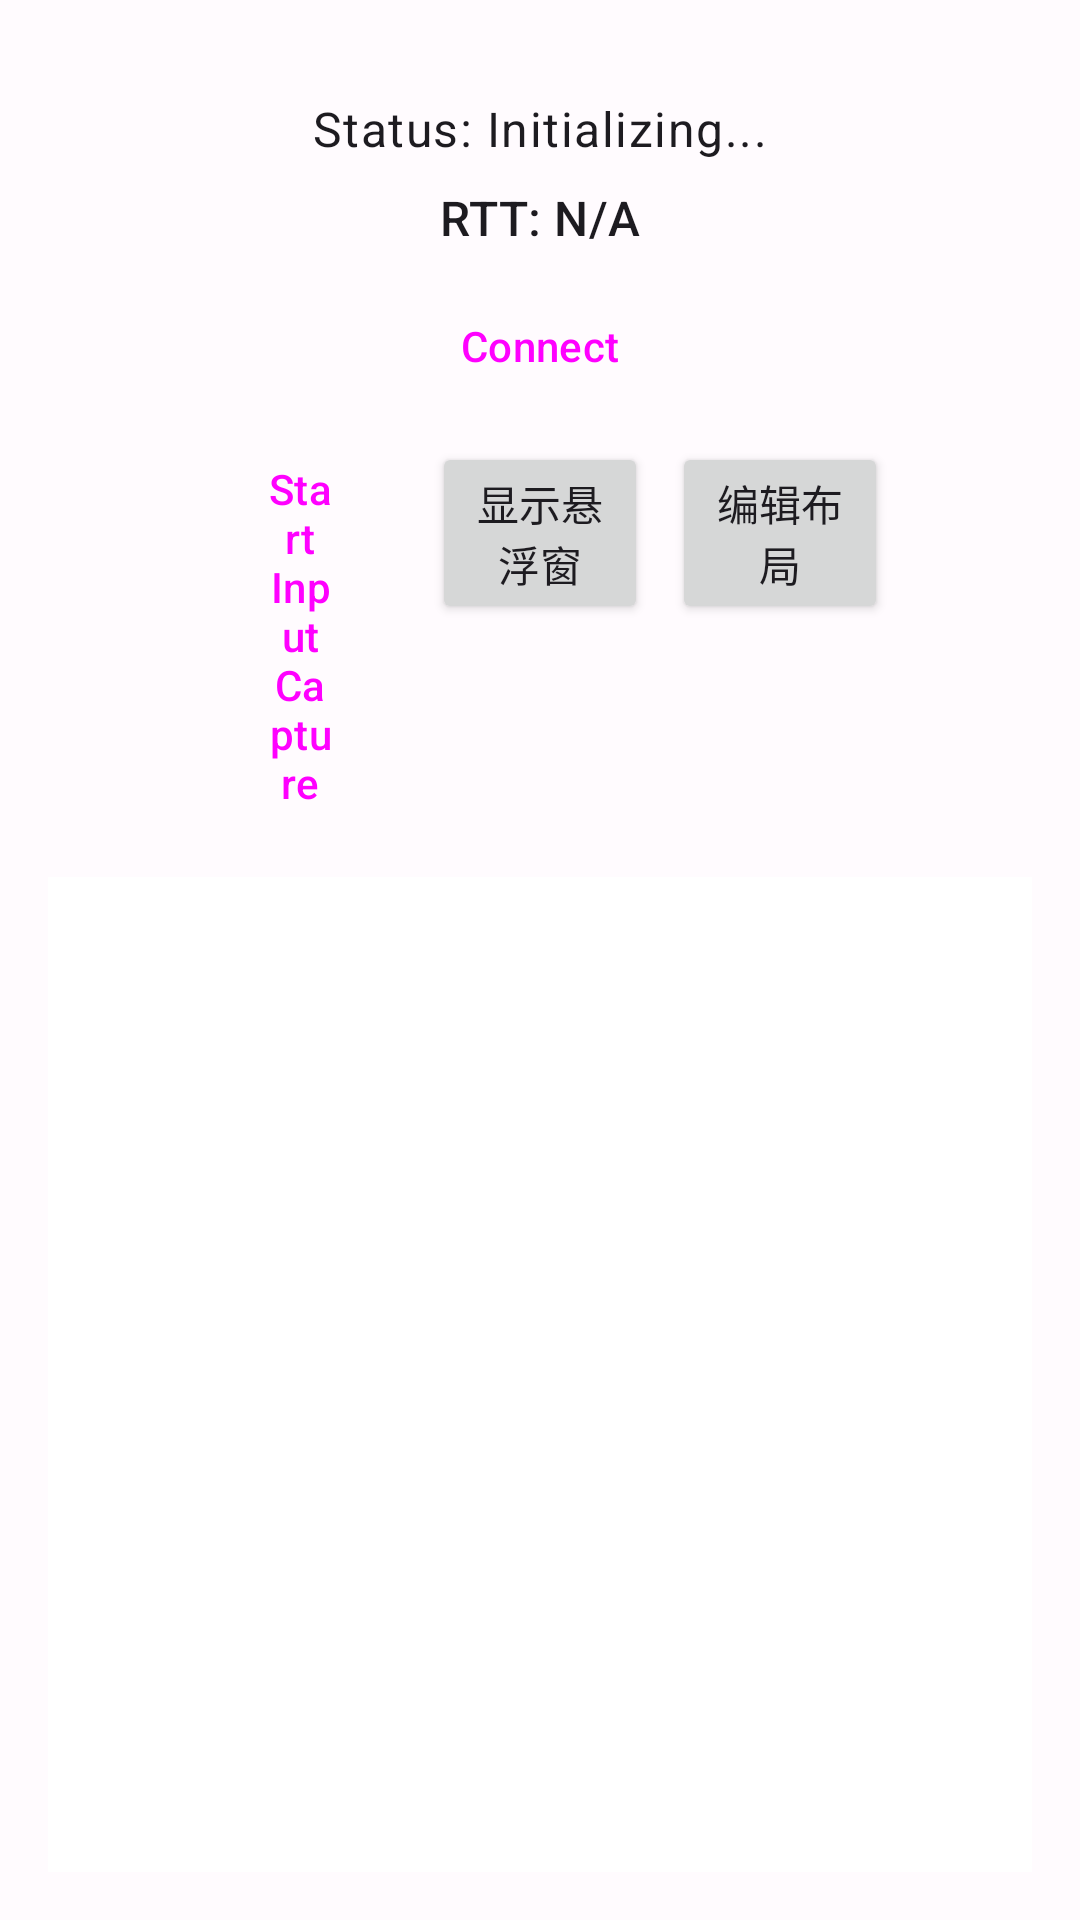

Android layout source for this screen:
<!-- AndroidManifest.xml: application theme Theme.LowLatencyInput -->
<!-- res/layout/activity_main.xml -->
<?xml version="1.0" encoding="utf-8"?>
<androidx.constraintlayout.widget.ConstraintLayout xmlns:android="http://schemas.android.com/apk/res/android"
    xmlns:app="http://schemas.android.com/apk/res-auto"
    xmlns:tools="http://schemas.android.com/tools"
    android:layout_width="match_parent"
    android:layout_height="match_parent"
    android:padding="16dp"
    tools:context=".MainActivity">

    <TextView
        android:id="@+id/connectionStatus"
        android:layout_width="wrap_content"
        android:layout_height="wrap_content"
        android:layout_marginTop="16dp"
        android:text="Status: Initializing..."
        android:textAppearance="?attr/textAppearanceBodyLarge"
        app:layout_constraintEnd_toEndOf="parent"
        app:layout_constraintStart_toStartOf="parent"
        app:layout_constraintTop_toTopOf="parent" />

    <TextView
        android:id="@+id/rttStatusTextView"
        android:layout_width="wrap_content"
        android:layout_height="wrap_content"
        android:layout_marginTop="8dp"
        android:text="RTT: N/A"
        android:textAppearance="?attr/textAppearanceListItem" 
        app:layout_constraintEnd_toEndOf="parent"
        app:layout_constraintStart_toStartOf="parent"
        app:layout_constraintTop_toBottomOf="@+id/connectionStatus" />

    <Button
        android:id="@+id/connectButton"
        style="@style/Widget.Material3.Button.OutlinedButton" 
        android:layout_width="wrap_content"
        android:layout_height="wrap_content"
        android:layout_marginTop="8dp"
        android:text="Connect"
        app:layout_constraintEnd_toEndOf="parent"
        app:layout_constraintStart_toStartOf="parent"
        app:layout_constraintTop_toBottomOf="@+id/rttStatusTextView" />

    
    <Button
        android:id="@+id/startInputButton"
        style="@style/Widget.Material3.Button"
        android:layout_width="0dp"
        android:layout_height="wrap_content"
        android:layout_marginTop="8dp"
        android:layout_marginEnd="4dp"
        android:layout_marginStart="48dp"
        android:text="Start Input Capture"
        app:layout_constraintHorizontal_weight="1"
        app:layout_constraintEnd_toStartOf="@+id/toggleOverlayButton"
        app:layout_constraintStart_toStartOf="parent"
        app:layout_constraintTop_toBottomOf="@+id/connectButton" />

    <Button
        android:id="@+id/toggleOverlayButton"
        android:layout_width="0dp"
        android:layout_height="wrap_content"
        android:layout_marginTop="8dp"
        android:layout_marginStart="4dp"
        android:layout_marginEnd="4dp"
        android:text="显示悬浮窗" 
        app:layout_constraintHorizontal_weight="1"
        app:layout_constraintEnd_toStartOf="@+id/editOverlayButton"
        app:layout_constraintStart_toEndOf="@+id/startInputButton"
        app:layout_constraintTop_toBottomOf="@+id/connectButton" />

    <Button
        android:id="@+id/editOverlayButton"
        android:layout_width="0dp"
        android:layout_height="wrap_content"
        android:layout_marginTop="8dp"
        android:layout_marginStart="4dp"
        android:layout_marginEnd="48dp"
        android:text="编辑布局"
        app:layout_constraintHorizontal_weight="1"
        app:layout_constraintEnd_toEndOf="parent"
        app:layout_constraintStart_toEndOf="@+id/toggleOverlayButton"
        app:layout_constraintTop_toBottomOf="@+id/connectButton" />

    <ScrollView
        android:id="@+id/logScrollView"
        android:layout_width="0dp"
        android:layout_height="0dp"
        android:layout_marginTop="16dp"
        android:fillViewport="true"
        app:layout_constraintBottom_toBottomOf="parent"
        app:layout_constraintEnd_toEndOf="parent"
        app:layout_constraintStart_toStartOf="parent"
        app:layout_constraintTop_toBottomOf="@+id/startInputButton">

        <TextView
            android:id="@+id/logTextView"
            android:layout_width="match_parent"
            android:layout_height="wrap_content"
            android:background="@android:color/white"
            android:padding="8dp"
            android:textAppearance="?attr/textAppearanceBodySmall"
            android:gravity="bottom" />
            
    </ScrollView>

</androidx.constraintlayout.widget.ConstraintLayout>
<!-- resources referenced by this layout -->
<resources>
  <color name="md_theme_light_primary">#6750A4</color>
  <color name="md_theme_light_onPrimary">#FFFFFF</color>
  <color name="md_theme_light_primaryContainer">#EADDFF</color>
  <color name="md_theme_light_onPrimaryContainer">#21005D</color>
  <color name="md_theme_light_secondary">#625B71</color>
  <color name="md_theme_light_onSecondary">#FFFFFF</color>
  <color name="md_theme_light_secondaryContainer">#E8DEF8</color>
  <color name="md_theme_light_onSecondaryContainer">#1D192B</color>
  <color name="md_theme_light_tertiary">#7D5260</color>
  <color name="md_theme_light_onTertiary">#FFFFFF</color>
  <color name="md_theme_light_tertiaryContainer">#FFD8E4</color>
  <color name="md_theme_light_onTertiaryContainer">#31111D</color>
  <color name="md_theme_light_error">#B3261E</color>
  <color name="md_theme_light_onError">#FFFFFF</color>
  <color name="md_theme_light_errorContainer">#F9DEDC</color>
  <color name="md_theme_light_onErrorContainer">#410E0B</color>
  <color name="md_theme_light_background">#FFFBFE</color>
  <color name="md_theme_light_onBackground">#1C1B1F</color>
  <color name="md_theme_light_surface">#FFFBFE</color>
  <color name="md_theme_light_onSurface">#1C1B1F</color>
  <color name="md_theme_light_surfaceVariant">#E7E0EC</color>
  <color name="md_theme_light_onSurfaceVariant">#49454F</color>
  <color name="md_theme_light_outline">#79747E</color>
  <color name="md_theme_light_outlineVariant">#CAC4D0</color>
  <color name="md_theme_light_inverseSurface">#313033</color>
  <color name="md_theme_light_inverseOnSurface">#F4EFF4</color>
  <color name="md_theme_light_inversePrimary">#D0BCFF</color>
  <style name="Widget.MyApp.Snackbar" parent="Widget.Material3.Snackbar">
          <item name="materialThemeOverlay">@style/ThemeOverlay.MyApp.Snackbar</item>
          <item name="shapeAppearance">@style/ShapeAppearance.MyApp.Snackbar</item>
          
          <item name="android:elevation">2dp</item>
      </style>
  <style name="Widget.MyApp.Snackbar.Button" parent="Widget.Material3.Button.TextButton.Snackbar">
          
           
      </style>
  <style name="Widget.MyApp.Snackbar.TextView" parent="Widget.Material3.Snackbar.TextView">
          
           
      </style>
  <style name="ThemeOverlay.MyApp.Snackbar" parent="ThemeOverlay.Material3.Snackbar">
          
          <item name="colorSurface">@color/md_theme_light_surfaceContainerHigh</item>
          <item name="colorOnSurface">@color/md_theme_light_onSurface</item>
          <item name="colorPrimary">@color/md_theme_light_primary</item> 
      </style>
  <style name="ShapeAppearance.MyApp.Snackbar" parent="ShapeAppearance.Material3.MediumComponent">
          <item name="cornerFamily">rounded</item>
          <item name="cornerSize">12dp</item> 
          
          
      </style>
  <color name="md_theme_light_surfaceContainerHigh">#ECE6F0</color>
</resources>
